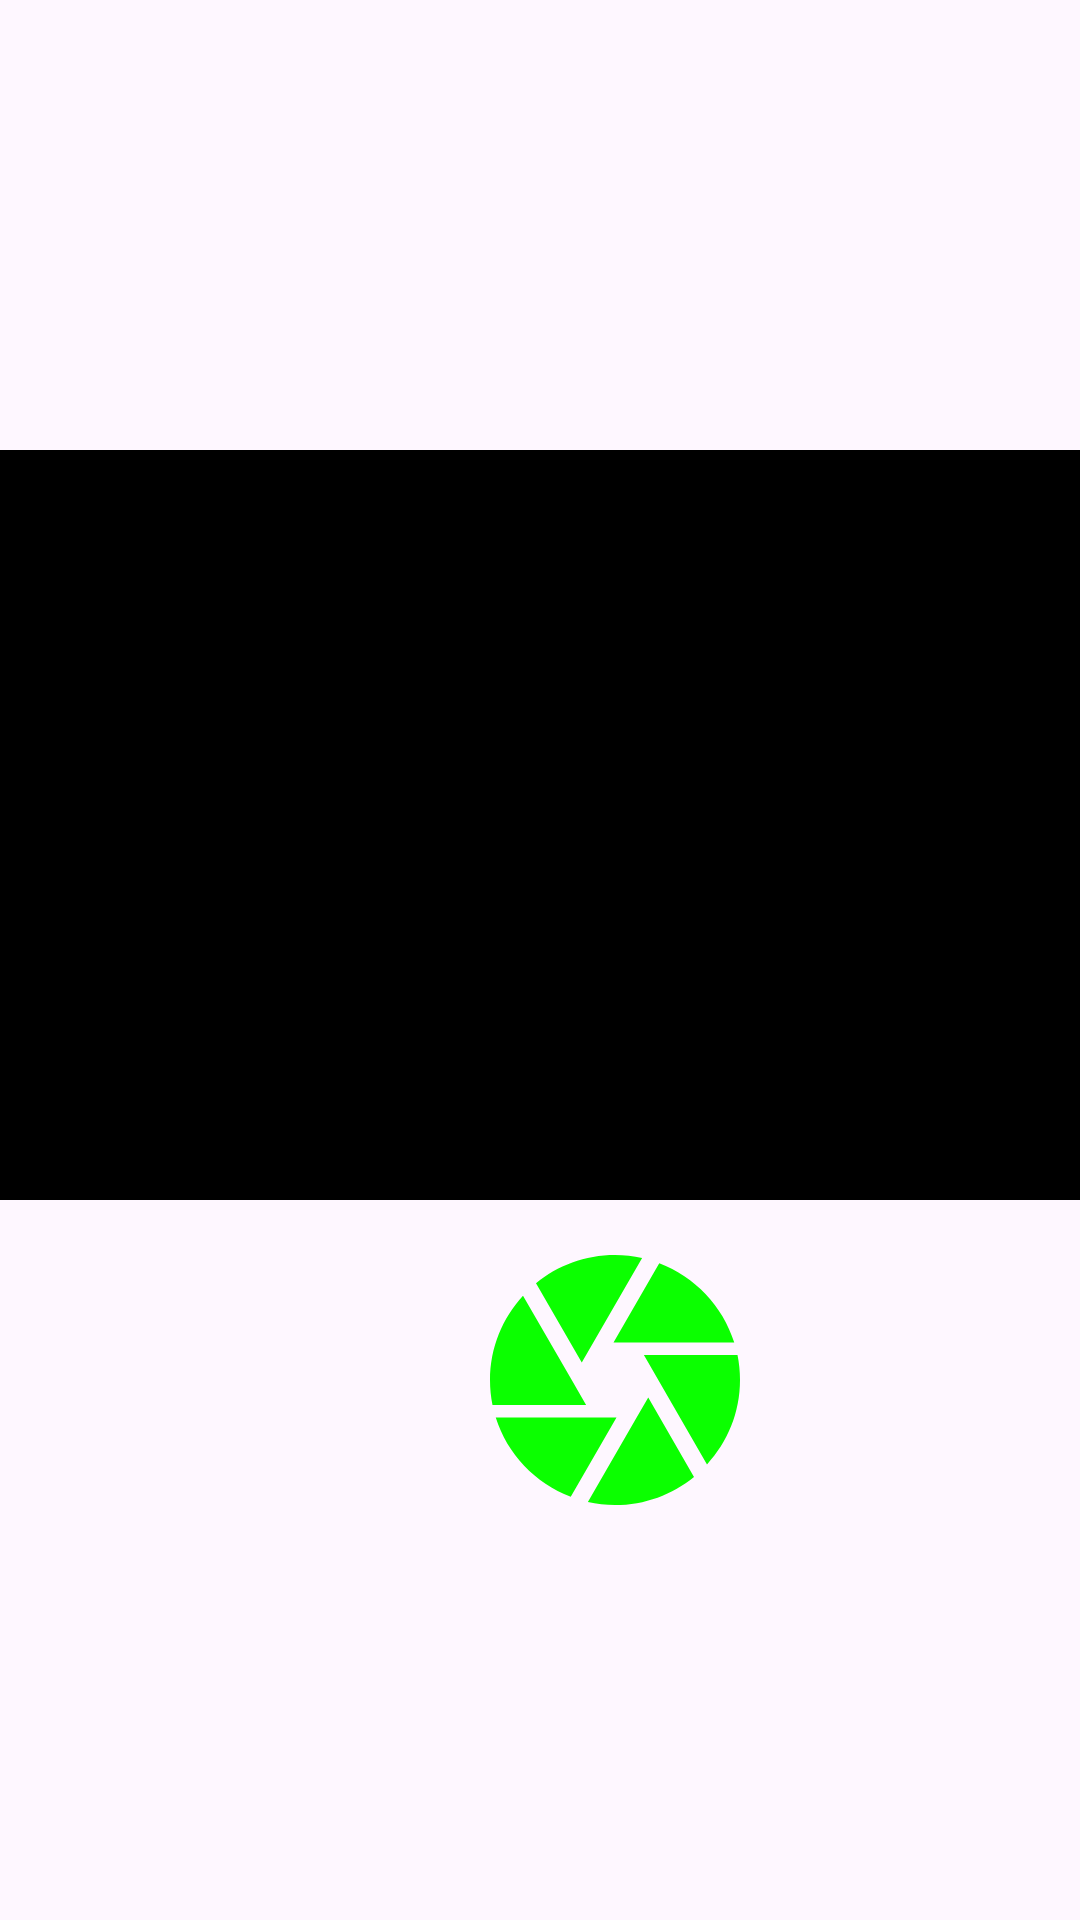

Android layout source for this screen:
<!-- AndroidManifest.xml: application theme Theme.CALCAI -->
<!-- res/layout/camera.xml -->
<layout>
<RelativeLayout xmlns:android="http://schemas.android.com/apk/res/android"
    xmlns:app="http://schemas.android.com/apk/res-auto"
    xmlns:tools="http://schemas.android.com/tools"
    android:layout_width="match_parent"
    android:layout_height="match_parent"
    tools:context=".MainActivity">


    <ImageView
        android:id="@+id/user"
        android:layout_width="match_parent"
        android:layout_height="250dp"
        android:layout_alignParentStart="true"
        android:layout_marginStart="-14dp"
        android:layout_marginTop="150dp"
        android:background="@color/black"
        android:verticalScrollbarPosition="right" />

    <Button
        android:id="@+id/btncam"
        android:layout_width="100dp"
        android:layout_height="100dp"
        android:layout_below="@+id/user"
        android:layout_marginLeft="155dp"
        android:layout_marginTop="10dp"
        android:background="@drawable/takephoto"
        android:gravity="center" />


</RelativeLayout>
</layout>
<!-- resources referenced by this layout -->
<resources>
  <!-- drawable takephoto (drawable) -->
  <vector android:height="50dp" android:tint="#0BFF00"
      android:viewportHeight="24" android:viewportWidth="24"
      android:width="50dp" xmlns:android="http://schemas.android.com/apk/res/android">
      <path android:fillColor="@android:color/white" android:pathData="M9.4,10.5l4.77,-8.26C13.47,2.09 12.75,2 12,2c-2.4,0 -4.6,0.85 -6.32,2.25l3.66,6.35 0.06,-0.1zM21.54,9c-0.92,-2.92 -3.15,-5.26 -6,-6.34L11.88,9h9.66zM21.8,10h-7.49l0.29,0.5 4.76,8.25C21,16.97 22,14.61 22,12c0,-0.69 -0.07,-1.35 -0.2,-2zM8.54,12l-3.9,-6.75C3.01,7.03 2,9.39 2,12c0,0.69 0.07,1.35 0.2,2h7.49l-1.15,-2zM2.46,15c0.92,2.92 3.15,5.26 6,6.34L12.12,15L2.46,15zM13.73,15l-3.9,6.76c0.7,0.15 1.42,0.24 2.17,0.24 2.4,0 4.6,-0.85 6.32,-2.25l-3.66,-6.35 -0.93,1.6z"/>
  </vector>
  <style name="Theme.CALCAI" parent="Base.Theme.CALCAI" />
  <style name="Base.Theme.CALCAI" parent="Theme.Material3.DayNight.NoActionBar">
          
          
      </style>
  <!-- not gathered from this repository: default colours our renderer supplied (Android Studio template values) -->
  <color name="black">#FF000000</color>
</resources>
